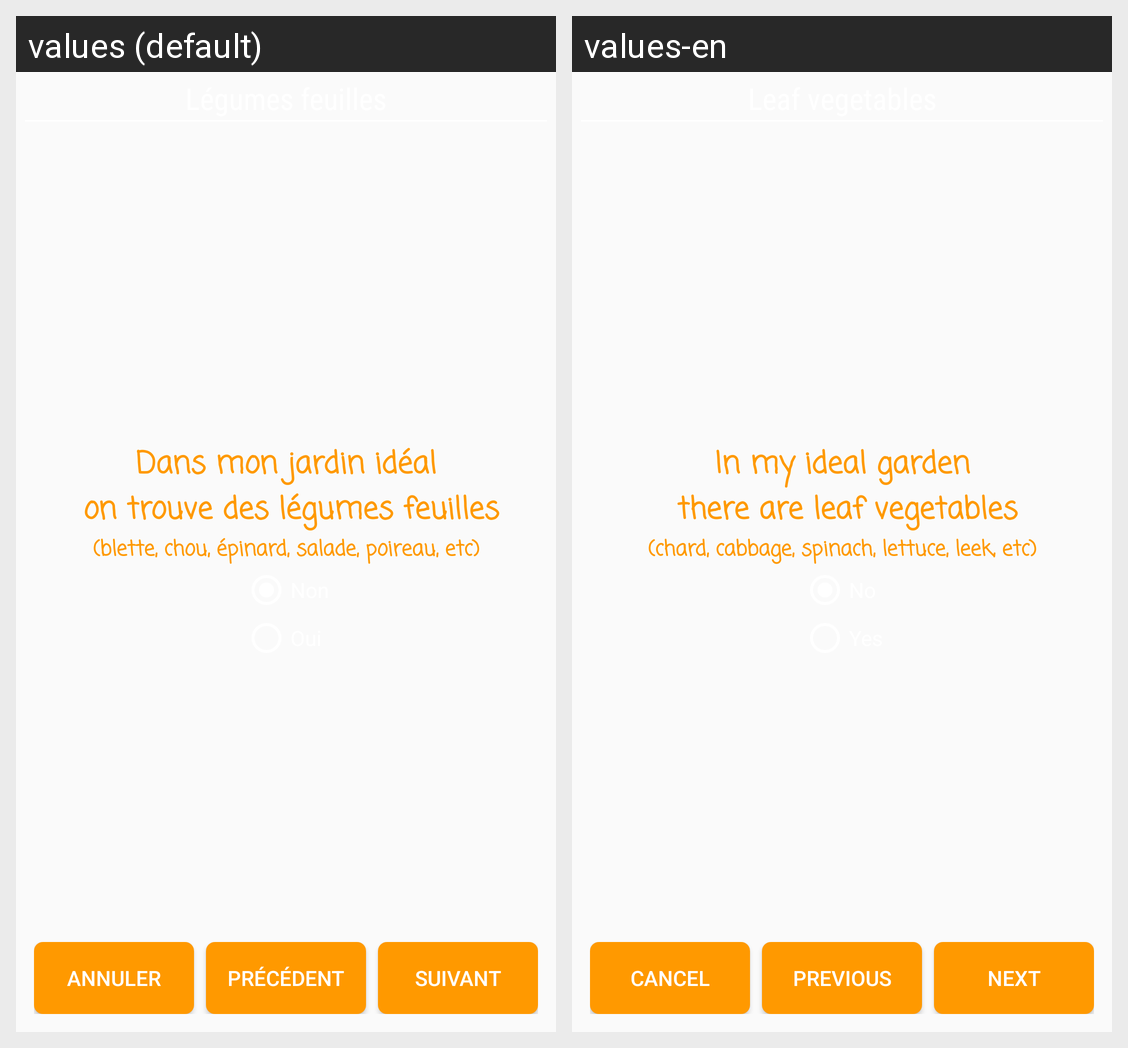

Translations of the strings shown on this Android screen, per locale in the grid:
Android screen res/layout/fragment_is_leaf_veg.xml rendered under 2 locales, left to right: values (default), values-en. Device: Nexus 5 (rendered at 1080×1920; each locale shown at half size, 540×960, under a caption strip naming it); theme AppTheme.
Strings drawn on this screen, with the default value and each locale's value (text and hints the layout hard-codes, and strings that could not be matched under every locale, appear in the picture but are not listed):

message_is_leaf_veg
  values: Dans mon jardin idéal
       on trouve des légumes feuilles
  values-en: In my ideal garden
       there are leaf vegetables

example_leaf_veg
  values: (blette, chou, épinard, salade, poireau, etc)
  values-en: (chard, cabbage, spinach, lettuce, leek, etc)

cancel
  values: Annuler
  values-en: Cancel

button_previous
  values: Précédent
  values-en: Previous

button_next
  values: Suivant
  values-en: Next
